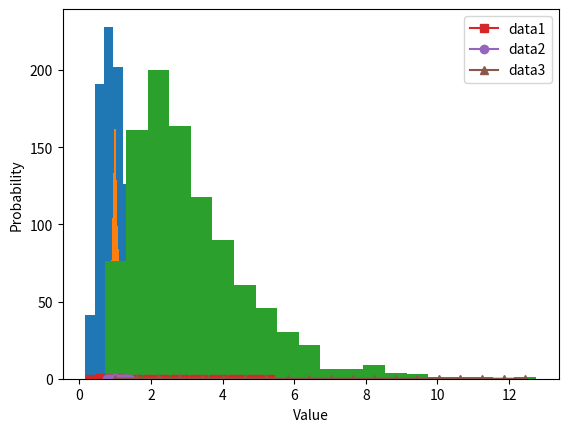

Source code (Python):
# import libraries
import matplotlib.pyplot as plt
import numpy as np

## create data for the plot

# number of data points
n = 1000

# generate log-normal distribution
data1 = np.exp( np.random.randn(n)/2 )
data2 = np.exp( np.random.randn(n)/10 )
data3 = np.exp( np.random.randn(n)/2 + 1 )


## plots of their histograms

# number of histogram bins
k = 20

plt.hist(data1,bins=k)
plt.hist(data2,bins=k)
plt.hist(data3,bins=k)

plt.show()

# histogram discretization for the datasets
y1,x1 = np.histogram(data1,bins=k)
xx1 = (x1[0:-1] + x1[1:]) / 2
y1 = y1 / sum(y1) # convert to probability

y2,x2 = np.histogram(data2,bins=k)
xx2 = (x2[0:-1] + x2[1:]) / 2
y2 = y2 / sum(y2) # convert to probability

y3,x3 = np.histogram(data3,bins=k)
xx3 = (x3[0:-1] + x3[1:]) / 2
y3 = y3 / sum(y3) # convert to probability



# show the plots
plt.plot(xx1,y1,'s-',label='data1')
plt.plot(xx2,y2,'o-',label='data2')
plt.plot(xx3,y3,'^-',label='data3')

plt.legend()
plt.xlabel('Value')
plt.ylabel('Probability')
plt.show()